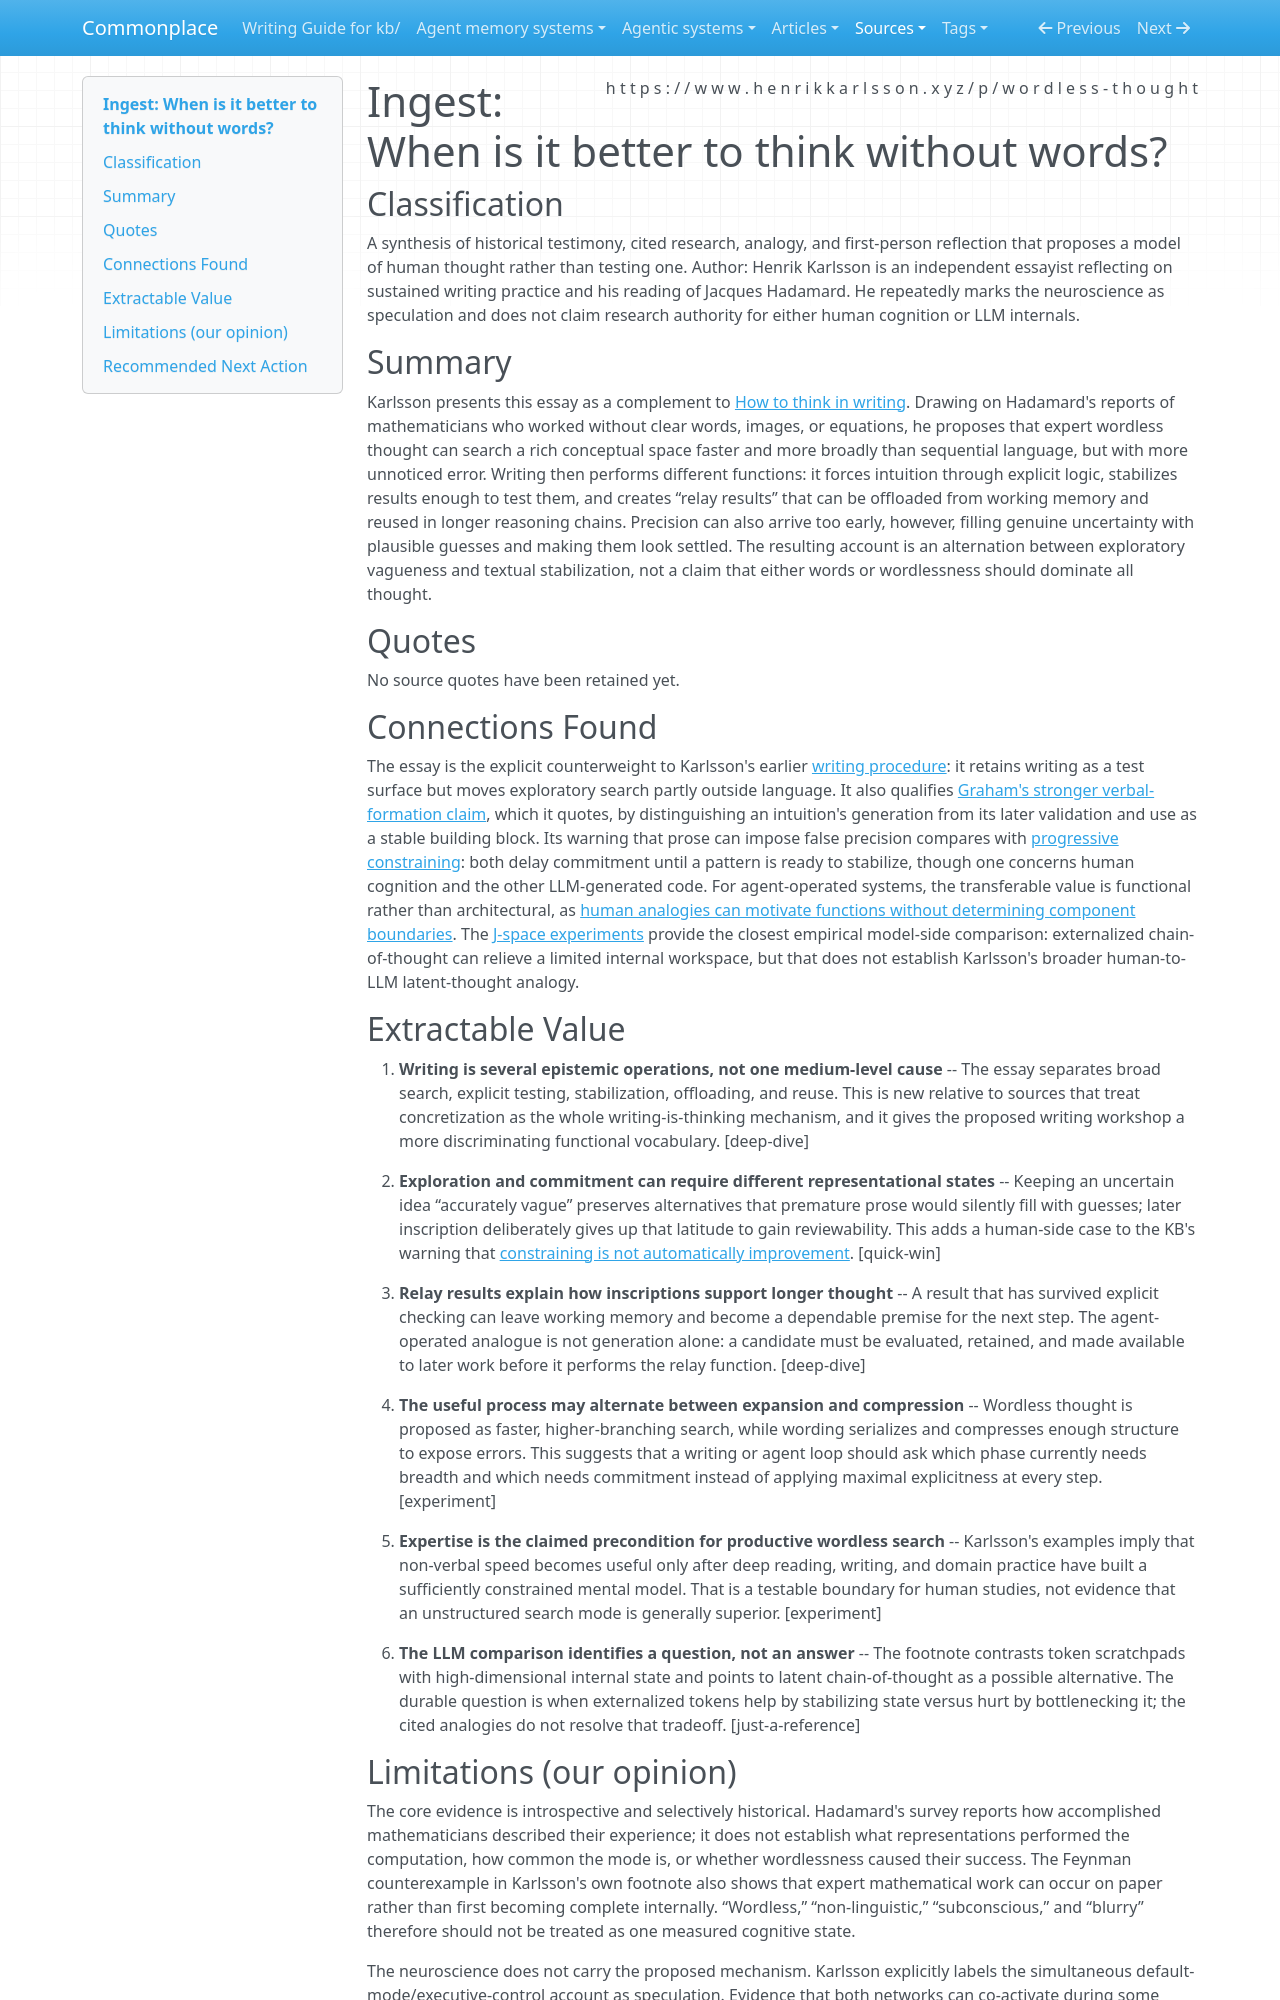

repository: zby/commonplace · page: sources/when-is-it-better-to-think-without-words.ingest/index.html · generator: mkdocs

---
description: "Karlsson decomposes human thinking into wordless exploration and written testing, stabilization, and relay, while leaving the neuroscience and LLM analogy speculative"
source: https://www.henrikkarlsson.xyz/p/wordless-thought
captured: "2026-08-10"
capture: web-fetch
genre: conceptual-essay
snapshot_sha256: f0860e84fe601765ee7ab04d690a90b1982da3fcb62e3ad2d55d716c357ada84
ingested: "2026-08-10"
type: types/ingest-report.md
domains: [writing-as-thinking, epistemic-writing, cognitive-offloading, human-agent-transfer]
---

# Ingest: When is it better to think without words?

## Classification

A synthesis of historical testimony, cited research, analogy, and first-person reflection that proposes a model of human thought rather than testing one.
Author: Henrik Karlsson is an independent essayist reflecting on sustained writing practice and his reading of Jacques Hadamard. He repeatedly marks the neuroscience as speculation and does not claim research authority for either human cognition or LLM internals.

## Summary

Karlsson presents this essay as a complement to [How to think in writing](https://www.henrikkarlsson.xyz/p/writing-to-think). Drawing on Hadamard's reports of mathematicians who worked without clear words, images, or equations, he proposes that expert wordless thought can search a rich conceptual space faster and more broadly than sequential language, but with more unnoticed error. Writing then performs different functions: it forces intuition through explicit logic, stabilizes results enough to test them, and creates “relay results” that can be offloaded from working memory and reused in longer reasoning chains. Precision can also arrive too early, however, filling genuine uncertainty with plausible guesses and making them look settled. The resulting account is an alternation between exploratory vagueness and textual stabilization, not a claim that either words or wordlessness should dominate all thought.

## Quotes

No source quotes have been retained yet.

## Connections Found

The essay is the explicit counterweight to Karlsson's earlier [writing procedure](https://www.henrikkarlsson.xyz/p/writing-to-think): it retains writing as a test surface but moves exploratory search partly outside language. It also qualifies [Graham's stronger verbal-formation claim](https://paulgraham.com/words.html), which it quotes, by distinguishing an intuition's generation from its later validation and use as a stable building block. Its warning that prose can impose false precision compares with [progressive constraining](../theory/progressive-constraining-commits-only-after-patterns-stabilize.md): both delay commitment until a pattern is ready to stabilize, though one concerns human cognition and the other LLM-generated code. For agent-operated systems, the transferable value is functional rather than architectural, as [human analogies can motivate functions without determining component boundaries](../theory/human-analogies-suggest-functions-not-component-boundaries.md). The [J-space experiments](verbalizable-representations-global-workspace-llms.ingest.md) provide the closest empirical model-side comparison: externalized chain-of-thought can relieve a limited internal workspace, but that does not establish Karlsson's broader human-to-LLM latent-thought analogy.

## Extractable Value

1. **Writing is several epistemic operations, not one medium-level cause** -- The essay separates broad search, explicit testing, stabilization, offloading, and reuse. This is new relative to sources that treat concretization as the whole writing-is-thinking mechanism, and it gives the proposed writing workshop a more discriminating functional vocabulary. [deep-dive]

2. **Exploration and commitment can require different representational states** -- Keeping an uncertain idea “accurately vague” preserves alternatives that premature prose would silently fill with guesses; later inscription deliberately gives up that latitude to gain reviewability. This adds a human-side case to the KB's warning that [constraining is not automatically improvement](../theory/definitions/constraining.md). [quick-win]

3. **Relay results explain how inscriptions support longer thought** -- A result that has survived explicit checking can leave working memory and become a dependable premise for the next step. The agent-operated analogue is not generation alone: a candidate must be evaluated, retained, and made available to later work before it performs the relay function. [deep-dive]

4. **The useful process may alternate between expansion and compression** -- Wordless thought is proposed as faster, higher-branching search, while wording serializes and compresses enough structure to expose errors. This suggests that a writing or agent loop should ask which phase currently needs breadth and which needs commitment instead of applying maximal explicitness at every step. [experiment]

5. **Expertise is the claimed precondition for productive wordless search** -- Karlsson's examples imply that non-verbal speed becomes useful only after deep reading, writing, and domain practice have built a sufficiently constrained mental model. That is a testable boundary for human studies, not evidence that an unstructured search mode is generally superior. [experiment]

6. **The LLM comparison identifies a question, not an answer** -- The footnote contrasts token scratchpads with high-dimensional internal state and points to latent chain-of-thought as a possible alternative. The durable question is when externalized tokens help by stabilizing state versus hurt by bottlenecking it; the cited analogies do not resolve that tradeoff. [just-a-reference]
